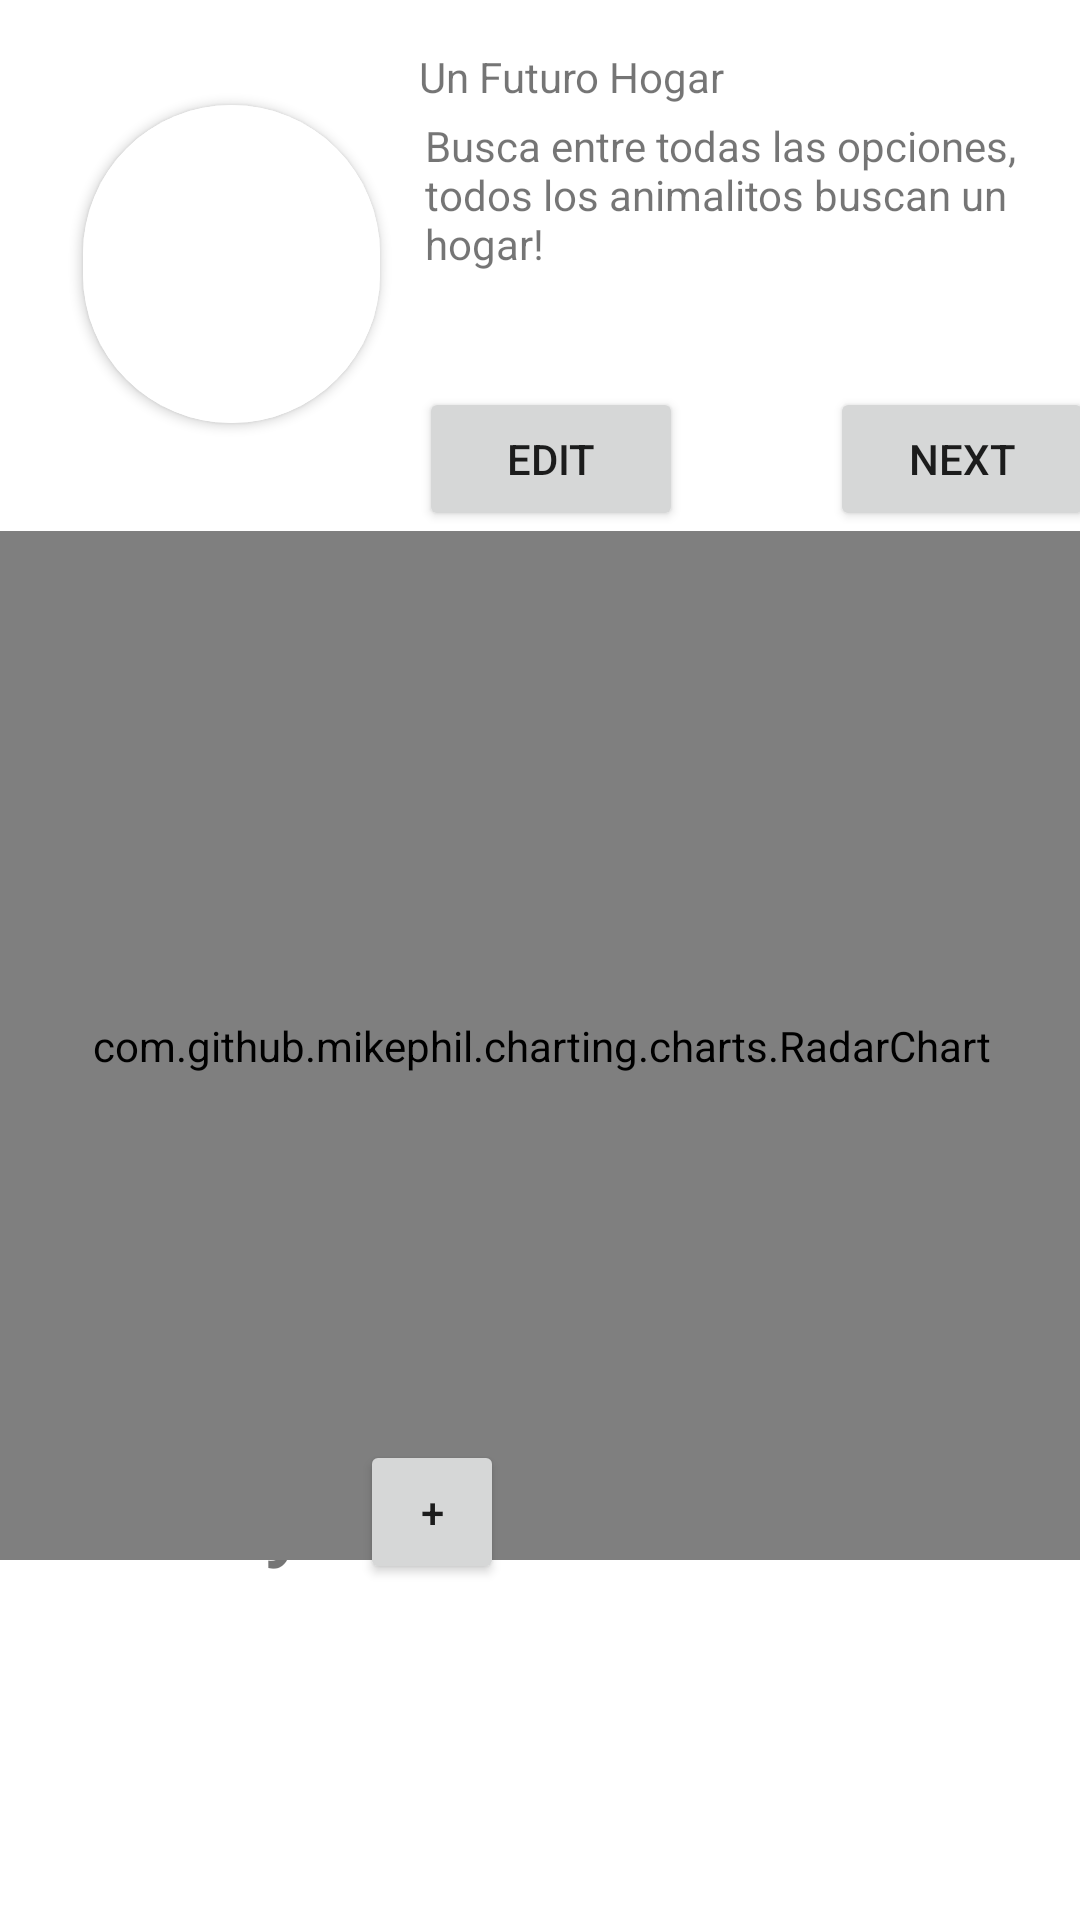

The Android layout XML behind this screen, and the referenced resources:
<!-- AndroidManifest.xml: application theme Theme.PRODAN -->
<!-- res/layout/fragment_user.xml -->
<?xml version="1.0" encoding="utf-8"?>
<androidx.constraintlayout.widget.ConstraintLayout xmlns:android="http://schemas.android.com/apk/res/android"
    xmlns:app="http://schemas.android.com/apk/res-auto"
    xmlns:tools="http://schemas.android.com/tools"
    android:layout_width="match_parent"
    android:layout_height="match_parent"
    tools:context=".MainActivity">

    <androidx.core.widget.NestedScrollView
        android:layout_width="match_parent"
        android:layout_height="match_parent"
        android:contentDescription="desc"
        android:fillViewport="true"
        app:layout_constraintBottom_toBottomOf="parent"
        app:layout_constraintEnd_toEndOf="parent"
        app:layout_constraintStart_toStartOf="parent"
        app:layout_constraintTop_toTopOf="parent">

        <androidx.constraintlayout.widget.ConstraintLayout
            android:layout_width="match_parent"
            android:layout_height="wrap_content"
            android:orientation="vertical" >

            <Button
                android:id="@+id/nextBtn"
                android:layout_width="wrap_content"
                android:layout_height="wrap_content"
                android:layout_marginStart="137dp"
                android:layout_marginTop="1dp"
                android:text="@string/next"
                android:visibility="visible"
                app:layout_constraintStart_toStartOf="@+id/editBtn"
                app:layout_constraintTop_toBottomOf="@+id/Pet_Description"
                tools:visibility="invisible" />

            <TextView
                android:id="@+id/Pet_Description"
                android:layout_width="227dp"
                android:layout_height="89dp"
                android:layout_marginStart="15dp"
                android:layout_marginTop="4dp"
                android:autofillHints=""
                android:hint="@string/descripcion"
                android:text="@string/busca_entre_todas_las_opciones_todos_los_animalitos_buscan_un_hogar"
                android:textSize="14sp"
                app:layout_constraintStart_toEndOf="@+id/cardView"
                app:layout_constraintTop_toBottomOf="@+id/Pet_Name" />

            <Button
                android:id="@+id/editBtn"
                android:layout_width="wrap_content"
                android:layout_height="wrap_content"
                android:layout_marginStart="13dp"
                android:layout_marginTop="1dp"
                android:text="Edit"
                app:layout_constraintStart_toEndOf="@+id/cardView"
                app:layout_constraintTop_toBottomOf="@+id/Pet_Description" />

            <TextView
                android:id="@+id/textView2"
                android:layout_width="wrap_content"
                android:layout_height="wrap_content"
                android:layout_marginBottom="3dp"
                android:text="@string/gallery"
                android:textSize="34sp"
                app:layout_constraintBottom_toTopOf="@+id/rv_pet_images"
                app:layout_constraintStart_toStartOf="parent" />

            <com.github.mikephil.charting.charts.RadarChart
                android:id="@+id/radarChart"
                android:layout_width="408dp"
                android:layout_height="343dp"
                app:layout_constraintEnd_toEndOf="parent"
                app:layout_constraintStart_toStartOf="parent"
                app:layout_constraintTop_toBottomOf="@+id/editBtn">

            </com.github.mikephil.charting.charts.RadarChart>

            <Button
                android:id="@+id/galleryBtn"
                android:layout_width="48dp"
                android:layout_height="48dp"
                android:layout_marginStart="16dp"
                android:text="@string/plus"
                app:layout_constraintBottom_toTopOf="@+id/rv_pet_images"
                app:layout_constraintStart_toEndOf="@+id/textView2" />

            <androidx.recyclerview.widget.RecyclerView
                android:id="@+id/rv_pet_images"
                android:layout_width="409dp"
                android:layout_height="517dp"
                android:layout_marginTop="8dp"
                app:layout_behavior="@string/appbar_scrolling_view_behavior"
                app:layout_constraintBottom_toBottomOf="parent"
                app:layout_constraintStart_toStartOf="parent"
                app:layout_constraintTop_toBottomOf="@+id/radarChart" />

            <androidx.cardview.widget.CardView
                android:id="@+id/cardView"
                android:layout_width="99dp"
                android:layout_height="106dp"
                android:layout_margin="5dp"
                android:layout_marginBottom="29dp"
                android:elevation="10dp"
                app:cardCornerRadius="100dp"
                app:layout_constraintBottom_toTopOf="@+id/radarChart"
                app:layout_constraintEnd_toEndOf="parent"
                app:layout_constraintHorizontal_bias="0.09"
                app:layout_constraintStart_toStartOf="parent"
                app:layout_constraintTop_toTopOf="parent"
                app:layout_constraintVertical_bias="0.49">

                <ImageView
                    android:id="@+id/ProfilePicture"
                    android:layout_width="match_parent"
                    android:layout_height="match_parent"
                    android:background="@color/white"
                    android:contentDescription="@string/profile_picture"
                    android:scaleType="centerCrop"
                    android:src="@drawable/dog_silhouette_logo"
                    tools:ignore="ImageContrastCheck" />
            </androidx.cardview.widget.CardView>

            <TextView
                android:id="@+id/Pet_Name"
                android:layout_width="wrap_content"
                android:layout_height="wrap_content"
                android:layout_marginStart="112dp"
                android:layout_marginTop="16dp"
                android:text="@string/un_futuro_hogar"
                app:layout_constraintStart_toStartOf="@+id/cardView"
                app:layout_constraintTop_toTopOf="parent" />
        </androidx.constraintlayout.widget.ConstraintLayout>
    </androidx.core.widget.NestedScrollView>


</androidx.constraintlayout.widget.ConstraintLayout>
<!-- resources referenced by this layout -->
<resources>
  <color name="white">#FFFFFFFF</color>
  <string name="busca_entre_todas_las_opciones_todos_los_animalitos_buscan_un_hogar">Busca entre todas las opciones, todos los animalitos buscan un hogar!</string>
  <string name="descripcion">descripcion</string>
  <string name="gallery">Gallery</string>
  <string name="next">Next</string>
  <string name="plus">+</string>
  <string name="profile_picture">Profile picture</string>
  <string name="un_futuro_hogar">Un Futuro Hogar</string>
  <style name="Theme.PRODAN" parent="Theme.MaterialComponents.Light.DarkActionBar">
          <item name="android:forceDarkAllowed" tools:targetApi="q">false</item>
          
          <item name="colorPrimary">@color/primaryColor</item>
          <item name="colorPrimaryVariant">@color/primaryDarkColor</item>
          <item name="colorOnPrimary">@color/primaryTextColor</item>
          
          <item name="colorSecondary">@color/secondaryColor</item>
          <item name="colorSecondaryVariant">@color/secondaryDarkColor</item>
          <item name="colorOnSecondary">@color/secondaryTextColor</item>
          
          <item name="android:statusBarColor" tools:targetApi="l">?attr/colorPrimaryVariant</item>
          
      </style>
  <color name="primaryColor">#0099ff</color>
  <color name="primaryDarkColor">#006ccb</color>
  <color name="primaryTextColor">#ffffff</color>
  <color name="secondaryColor">#ff9900</color>
  <color name="secondaryDarkColor">#c66a00</color>
  <color name="secondaryTextColor">#000000</color>
</resources>
